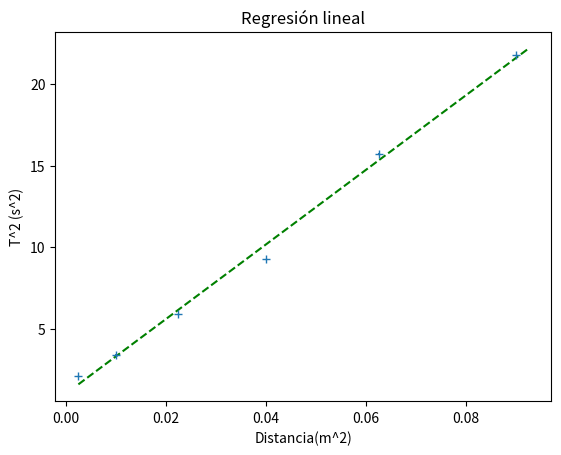

Python code for this plot:
import numpy as np
import matplotlib.pyplot as plt

y = [21.79,15.72,9.29,5.9,3.37,2.09]
x = [0.09,0.0625,0.04,0.0225,0.01,0.0025]

errorX = 0.0001
errorY = 0.001

plt.errorbar(x,y,errorY,errorX,fmt="+")



a = np.arange(0.0025,0.1,0.01)
plt.plot(a,229.1*a+1.0,linestyle='--',color='green')
plt.ylabel("T^2 (s^2)")
plt.xlabel("Distancia(m^2)")
plt.title("Regresión lineal")
plt.show()
